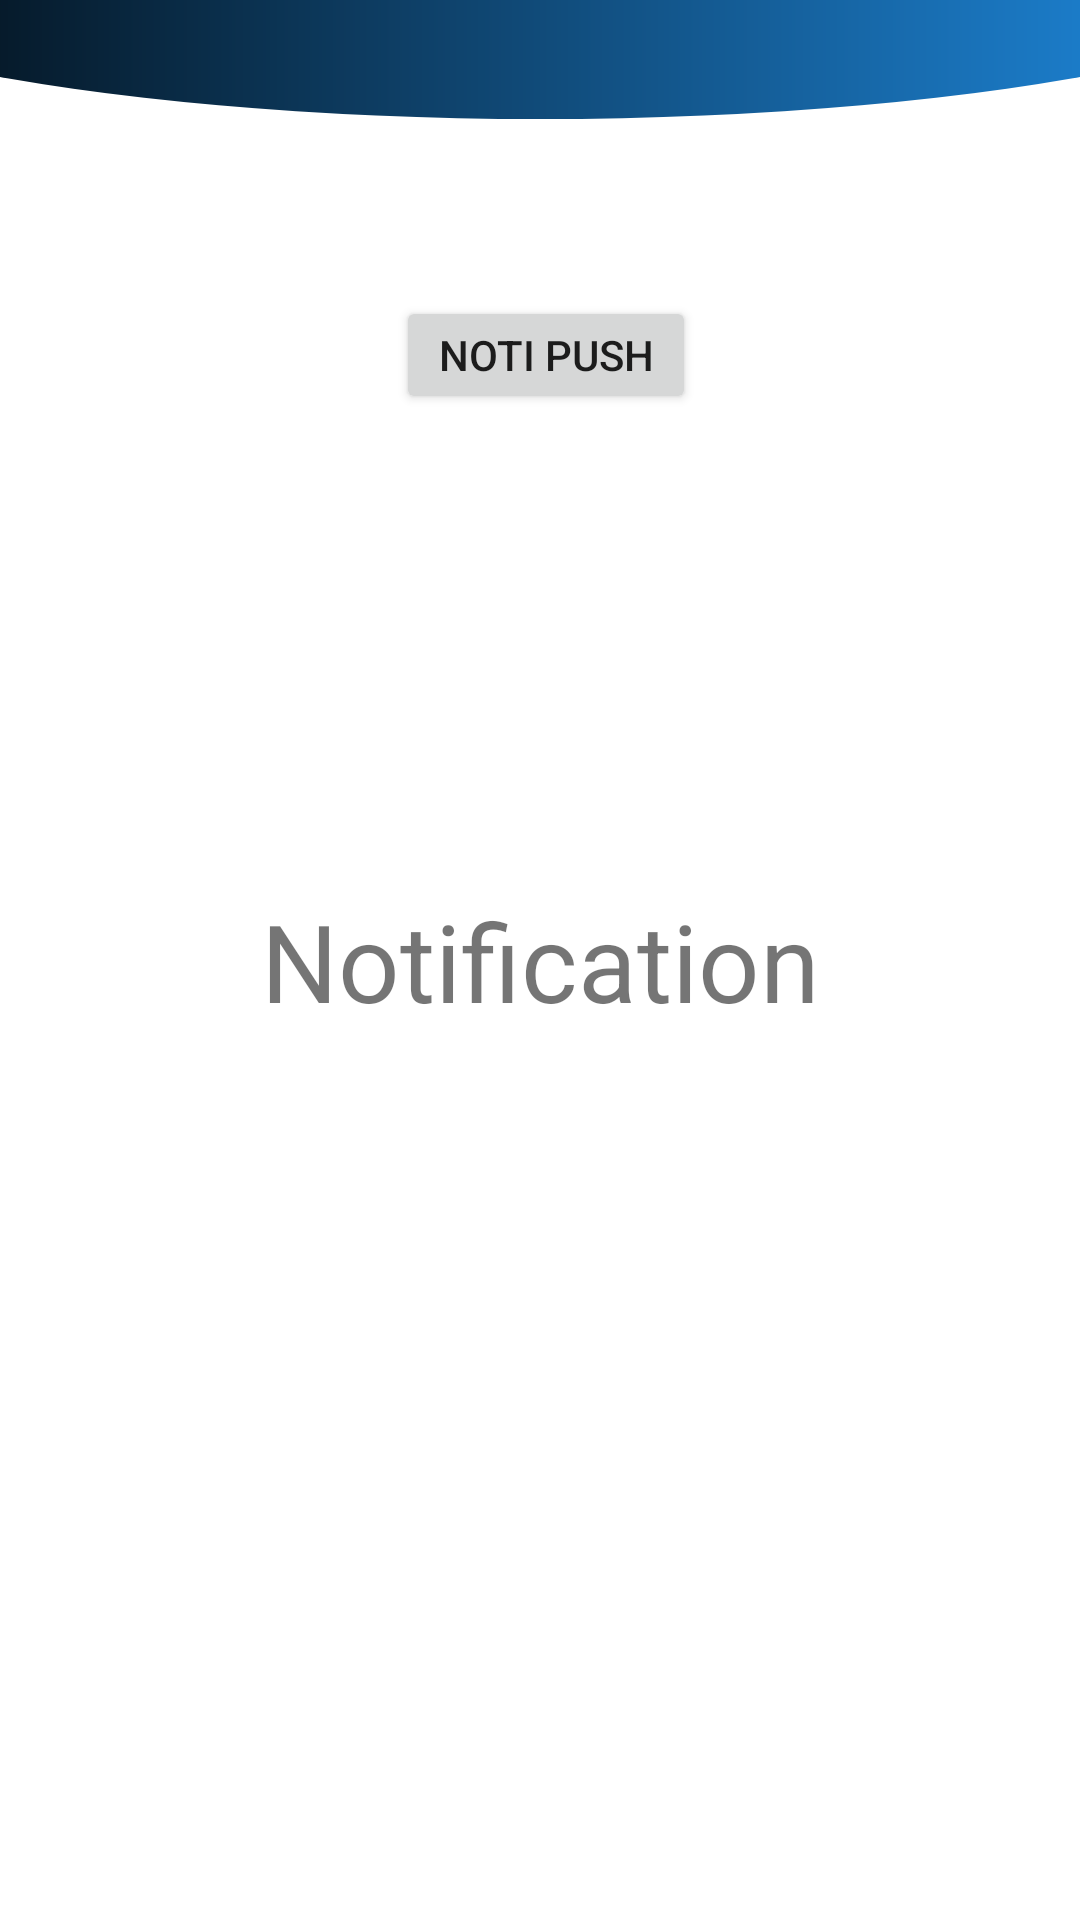

The Android layout XML behind this screen, and the referenced resources:
<!-- AndroidManifest.xml: application theme Theme.Medictionary -->
<!-- res/layout/fragment_notification.xml -->
<?xml version="1.0" encoding="utf-8"?>
<androidx.constraintlayout.widget.ConstraintLayout xmlns:android="http://schemas.android.com/apk/res/android"
    xmlns:app="http://schemas.android.com/apk/res-auto"
    xmlns:tools="http://schemas.android.com/tools"
    android:layout_width="match_parent"
    android:layout_height="match_parent"
    tools:context=".fragments.NotificationFragment">

    
    <ImageView
        android:id="@+id/background"
        android:layout_width="0dp"
        android:layout_height="0dp"
        android:layout_marginBottom="59dp"
        android:src="@drawable/mainbackground"
        app:layout_constraintBottom_toTopOf="@+id/button"
        app:layout_constraintEnd_toEndOf="parent"
        app:layout_constraintStart_toStartOf="parent"
        app:layout_constraintTop_toTopOf="parent"
        app:layout_constraintVertical_bias="0.0" />

    <ImageView
        android:id="@+id/person"
        android:layout_width="0dp"
        android:layout_height="130dp"
        android:src="@drawable/ic_baseline_notifications_24"
        app:layout_constraintBottom_toBottomOf="parent"
        app:layout_constraintEnd_toEndOf="parent"
        app:layout_constraintStart_toStartOf="parent"
        app:layout_constraintTop_toTopOf="parent"
        app:layout_constraintVertical_bias="0.0" />

    <Button
        android:id="@+id/button"
        android:layout_width="100dp"
        android:layout_height="0dp"
        android:layout_marginStart="132dp"
        android:layout_marginBottom="502dp"
        android:text="noti push"
        app:layout_constraintBottom_toBottomOf="parent"
        app:layout_constraintStart_toStartOf="@+id/person"
        app:layout_constraintTop_toBottomOf="@+id/background" />

    <TextView
        android:id="@+id/notification"
        android:layout_width="wrap_content"
        android:layout_height="wrap_content"
        android:text="Notification"
        android:textSize="36sp"
        app:layout_constraintBottom_toBottomOf="parent"
        app:layout_constraintLeft_toLeftOf="parent"
        app:layout_constraintRight_toRightOf="parent"
        app:layout_constraintTop_toTopOf="parent" />

</androidx.constraintlayout.widget.ConstraintLayout>
<!-- resources referenced by this layout -->
<resources>
  <!-- drawable mainbackground (drawable) -->
  <?xml version="1.0" encoding="utf-8"?>
  <layer-list xmlns:android="http://schemas.android.com/apk/res/android">
  <item>
      <shape android:shape="rectangle"/>
  </item>
  <item
      android:bottom="0dp"
      android:left="-100dp"
      android:right="-100dp"
      android:top="-80dp">
      <shape android:shape="oval">
          <gradient
              android:startColor="#2196F3"
              android:endColor="#000000"
              android:angle="180"
              android:type="linear"
              />
      </shape>
  </item>
  </layer-list>
  <style name="Theme.Medictionary" parent="Theme.MaterialComponents.DayNight.NoActionBar">
          
          <item name="colorPrimary">@color/purple_500</item>
          <item name="colorPrimaryVariant">@color/purple_700</item>
          <item name="colorOnPrimary">@color/white</item>
          
          <item name="colorSecondary">@color/teal_200</item>
          <item name="colorSecondaryVariant">@color/teal_700</item>
          <item name="colorOnSecondary">@color/black</item>
          
          <item name="android:statusBarColor" tools:targetApi="l">?attr/colorPrimaryVariant</item>
          
      </style>
  <color name="purple_500">#FF6200EE</color>
  <color name="purple_700">#FF3700B3</color>
  <color name="white">#FFFFFFFF</color>
  <color name="teal_200">#FF03DAC5</color>
  <color name="teal_700">#FF018786</color>
  <color name="black">#FF000000</color>
</resources>
